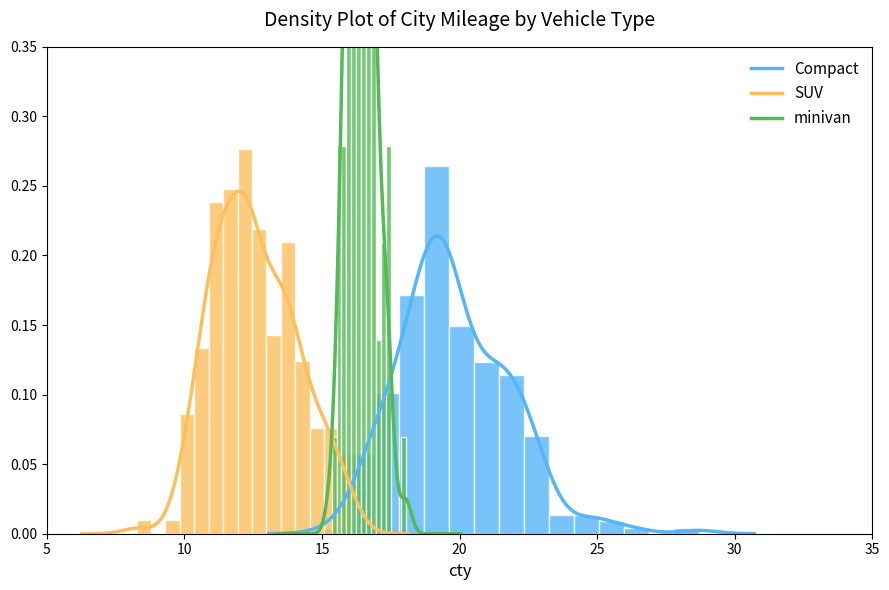

Reproduce this figure in Python. (Note: this script raises an exception after producing the figure.)
import matplotlib.pyplot as plt
import numpy as np
from scipy.stats import gaussian_kde

# 设置画布大小
fig, ax = plt.subplots(figsize=(9, 6))

# 模拟数据以复现图表分布
# 为了复现直方图的高度和 KDE 曲线的形状，我们需要构造特定均值和方差的数据
np.random.seed(42)

# Compact (蓝色): 分布在 18-25 左右，较宽
# 为了复现双峰或宽分布，混合两个正态分布
data_compact = np.concatenate([
    np.random.normal(19, 1.5, 150),
    np.random.normal(21, 2.0, 100)
])

# SUV (橙黄色): 分布在 10-16 左右
data_suv = np.concatenate([
    np.random.normal(11.5, 1.0, 100),
    np.random.normal(13.5, 1.2, 100)
])

# Minivan (绿色): 分布在 16-17 左右，非常集中（导致高峰）
data_minivan = np.random.normal(16.5, 0.5, 80)

# 定义颜色 (近似取色)
color_compact = '#56B4F9'
color_suv = '#FDBF5E'
color_minivan = '#56B958'

# 绘制直方图
# density=True 确保直方图面积为 1，与 KDE 曲线尺度一致
# edgecolor='white' 复现柱子之间的间隔
ax.hist(data_compact, bins=15, density=True, alpha=0.8, color=color_compact, 
        label='_nolegend_', edgecolor='white', linewidth=1)
ax.hist(data_suv, bins=15, density=True, alpha=0.8, color=color_suv, 
        label='_nolegend_', edgecolor='white', linewidth=1)
ax.hist(data_minivan, bins=15, density=True, alpha=0.8, color=color_minivan, 
        label='_nolegend_', edgecolor='white', linewidth=1)

# 绘制 KDE (核密度估计) 曲线
def plot_kde_line(data, color, label, linewidth=2.5):
    # 使用 gaussian_kde 计算密度
    kde = gaussian_kde(data)
    # 生成 x 轴数据点，范围覆盖数据并稍作延伸
    x_min = min(data) - 2
    x_max = max(data) + 2
    x = np.linspace(x_min, x_max, 200)
    # 绘制曲线
    ax.plot(x, kde(x), color=color, linewidth=linewidth, label=label)

plot_kde_line(data_compact, color_compact, 'Compact')
plot_kde_line(data_suv, color_suv, 'SUV')
plot_kde_line(data_minivan, color_minivan, 'minivan')

# 设置标题
ax.set_title('Density Plot of City Mileage by Vehicle Type', fontsize=14, pad=15)

# 设置 X 轴标签和范围
ax.set_xlabel('cty', fontsize=12)
ax.set_xlim(5, 35)
ax.set_xticks(np.arange(5, 36, 5))

# 设置 Y 轴范围和刻度
ax.set_ylim(0, 0.35)
ax.set_yticks(np.arange(0, 0.36, 0.05))
# 格式化 Y 轴刻度为两位小数
ax.set_yticklabels(['{:.2f}'.format(x) for x in np.arange(0, 0.36, 0.05)])

# 设置图例
# loc='upper right' 对应右上角，frameon=False 去除图例边框
ax.legend(loc='upper right', fontsize=11, frameon=False)

# 调整布局并保存
plt.tight_layout()
plt.savefig(output_path, dpi=100, bbox_inches='tight')
